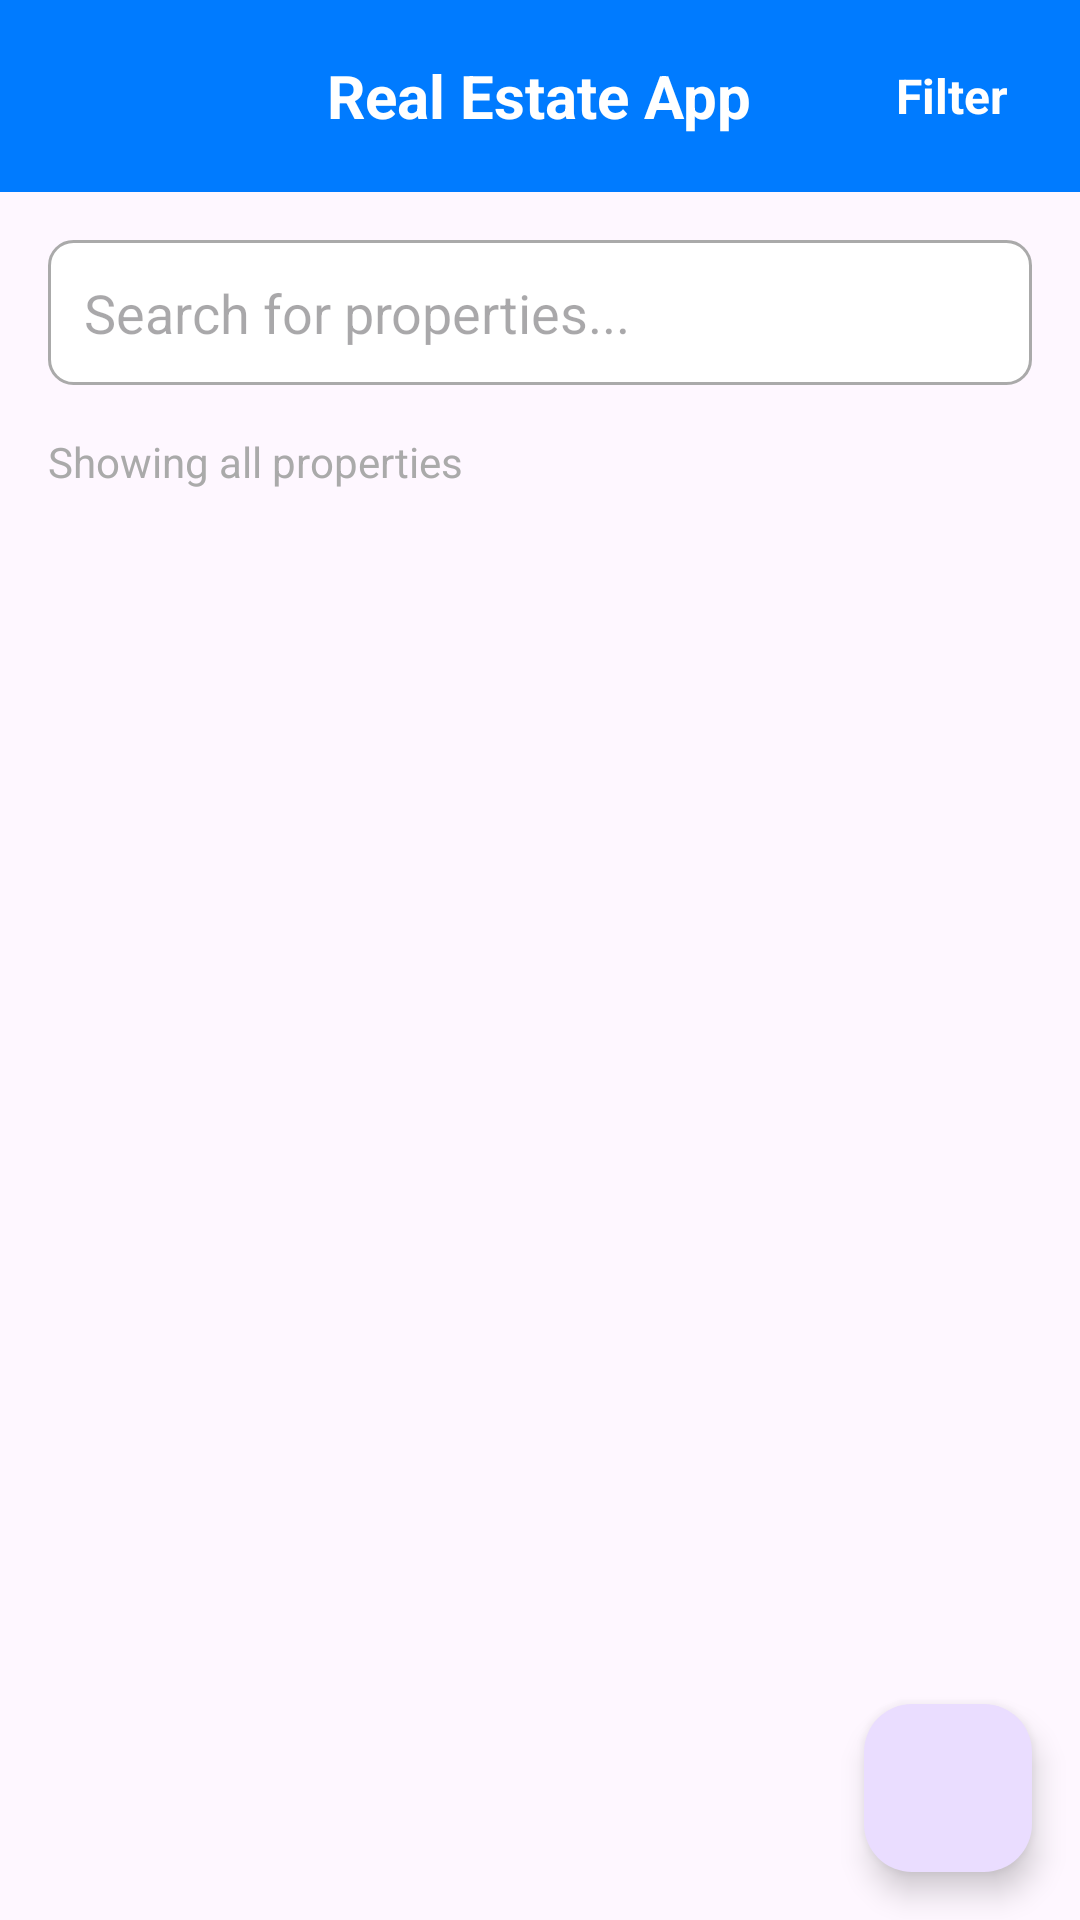

Layout XML and referenced resources for this Android screen:
<!-- AndroidManifest.xml: application theme Theme.Classifying -->
<!-- res/layout/activity_main.xml -->
<?xml version="1.0" encoding="utf-8"?>
<RelativeLayout
    xmlns:android="http://schemas.android.com/apk/res/android"
    xmlns:app="http://schemas.android.com/apk/res-auto"
    xmlns:tools="http://schemas.android.com/tools"
    android:layout_width="match_parent"
    android:layout_height="match_parent"
    tools:context=".MainActivity">

    <RelativeLayout
        android:id="@+id/toolbarRl"
        android:layout_width="match_parent"
        android:layout_height="?actionBarSize"
        android:background="@color/colorPrimary"> <TextView
        android:id="@+id/appTitleTv"
        android:layout_width="wrap_content"
        android:layout_height="wrap_content"
        android:layout_centerInParent="true"
        android:text="Real Estate App"
        android:textColor="@android:color/white"
        android:textSize="20sp"
        android:textStyle="bold"/>

        <TextView
            android:id="@+id/filterTv"
            android:layout_width="wrap_content"
            android:layout_height="wrap_content"
            android:layout_alignParentEnd="true"
            android:layout_centerVertical="true"
            android:layout_marginEnd="16dp"
            android:padding="8dp"
            android:text="Filter"
            android:textColor="@android:color/white"
            android:textSize="16sp"
            android:textStyle="bold"
            android:background="?attr/selectableItemBackgroundBorderless"/>
    </RelativeLayout>

    <EditText
        android:id="@+id/searchEt"
        android:layout_width="match_parent"
        android:layout_height="wrap_content"
        android:layout_below="@id/toolbarRl"
        android:layout_margin="16dp"
        android:hint="Search for properties..."
        android:padding="12dp"
        android:background="@drawable/rounded_edittext_background"
        android:drawableStart="@drawable/ic_search"
        android:drawablePadding="8dp"
        android:inputType="text"
        android:maxLines="1"
        android:singleLine="true"/>

    <TextView
        android:id="@+id/resultTv"
        android:layout_width="match_parent"
        android:layout_height="wrap_content"
        android:layout_below="@id/searchEt"
        android:layout_marginStart="16dp"
        android:layout_marginEnd="16dp"
        android:layout_marginBottom="8dp"
        android:text="Showing all properties"
        android:textSize="14sp"
        android:textColor="@android:color/darker_gray"/>

    <androidx.recyclerview.widget.RecyclerView
        android:id="@+id/propertiesRv"
        android:layout_width="match_parent"
        android:layout_height="match_parent"
        android:layout_below="@id/resultTv"
        android:paddingStart="16dp"
        android:paddingEnd="16dp"
        android:paddingBottom="16dp"
        app:layoutManager="androidx.recyclerview.widget.LinearLayoutManager"
        tools:ignore="SpeakableTextPresentCheck"
        tools:listitem="@layout/item_property" /> <com.google.android.material.floatingactionbutton.FloatingActionButton
    android:id="@+id/addPropertyFab"
    android:layout_width="wrap_content"
    android:layout_height="wrap_content"
    android:layout_alignParentEnd="true"
    android:layout_alignParentBottom="true"
    android:layout_margin="16dp"
    android:src="@drawable/ic_add"
    app:tint="@android:color/white"
    android:contentDescription="Add New Property"/>

</RelativeLayout>
<!-- res/layout/item_property.xml (included above) -->
<com.google.android.material.card.MaterialCardView
    xmlns:android="http://schemas.android.com/apk/res/android"
    xmlns:app="http://schemas.android.com/apk/res-auto"
    xmlns:tools="http://schemas.android.com/tools"
    android:layout_width="match_parent"
    android:layout_height="wrap_content"
    android:layout_marginTop="8dp"
    android:layout_marginBottom="8dp"
    app:cardCornerRadius="8dp"
    app:cardElevation="4dp"
    android:clickable="true"
    android:focusable="true"
    android:foreground="?attr/selectableItemBackground">

    <LinearLayout
        android:layout_width="match_parent"
        android:layout_height="wrap_content"
        android:orientation="vertical">

        <ImageView
            android:id="@+id/propertyIv"
            android:layout_width="match_parent"
            android:layout_height="200dp"
            android:scaleType="centerCrop"
            android:src="@drawable/placeholder_property"
            android:contentDescription="Property Image" />

        <LinearLayout
            android:layout_width="match_parent"
            android:layout_height="wrap_content"
            android:orientation="vertical"
            android:padding="16dp">

            <TextView
                android:id="@+id/priceTv"
                android:layout_width="wrap_content"
                android:layout_height="wrap_content"
                tools:text="฿ 5,000,000"
                android:textSize="22sp"
                android:textStyle="bold"
                android:textColor="@color/colorPrimary"
                android:layout_marginBottom="4dp"/>

            <TextView
                android:id="@+id/titleTv"
                android:layout_width="match_parent"
                android:layout_height="wrap_content"
                tools:text="Beautiful Family Home in City Center"
                android:textSize="18sp"
                android:textStyle="bold"
                android:textColor="@android:color/black"
                android:maxLines="2"
                android:ellipsize="end"
                android:layout_marginBottom="4dp"/>

            <TextView
                android:id="@+id/locationTv"
                android:layout_width="match_parent"
                android:layout_height="wrap_content"
                tools:text="123 Main Street, Bangkok"
                android:textSize="14sp"
                android:textColor="@android:color/darker_gray"
                android:drawableStart="@drawable/ic_location_on"
                android:drawablePadding="4dp"
                android:gravity="center_vertical"
                android:maxLines="1"
                android:ellipsize="end"
                android:layout_marginBottom="8dp"/>

            <LinearLayout
                android:layout_width="match_parent"
                android:layout_height="wrap_content"
                android:orientation="horizontal">

                <TextView
                    android:id="@+id/purposeTv"
                    android:layout_width="0dp"
                    android:layout_height="wrap_content"
                    android:layout_weight="1"
                    tools:text="For Sale"
                    android:textSize="13sp"
                    android:textColor="@android:color/black"
                    android:drawableStart="@drawable/ic_tag"
                    android:drawablePadding="4dp"
                    android:gravity="center_vertical"/>

                <TextView
                    android:id="@+id/categoryTv"
                    android:layout_width="0dp"
                    android:layout_height="wrap_content"
                    android:layout_weight="1"
                    tools:text="Home - House"
                    android:textSize="13sp"
                    android:textColor="@android:color/black"
                    android:drawableStart="@drawable/ic_category"
                    android:drawablePadding="4dp"
                    android:gravity="center_vertical" />
            </LinearLayout>

        </LinearLayout>
    </LinearLayout>
</com.google.android.material.card.MaterialCardView>
<!-- resources referenced by this layout -->
<resources>
  <color name="colorPrimary">#007BFF</color>
  <!-- drawable rounded_edittext_background (drawable) -->
  <?xml version="1.0" encoding="utf-8"?>
  <shape xmlns:android="http://schemas.android.com/apk/res/android"
      android:shape="rectangle">
      <corners android:radius="8dp"/>
      <solid android:color="@android:color/white"/>
      <stroke android:width="1dp" android:color="@android:color/darker_gray"/>
  </shape>
  <style name="Theme.Classifying" parent="Base.Theme.Classifying" />
  <style name="Base.Theme.Classifying" parent="Theme.Material3.DayNight.NoActionBar">
          
          
      </style>
</resources>
